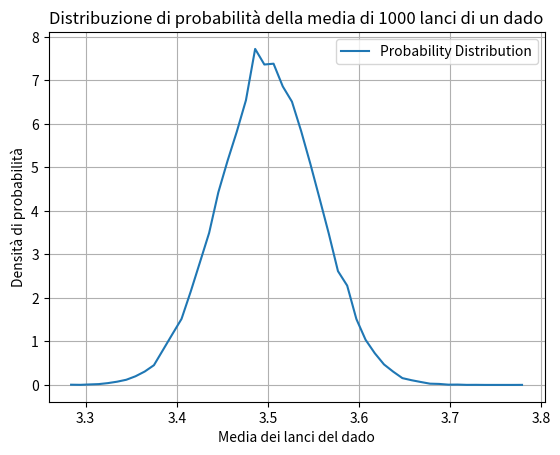

This figure's Python source:
import numpy as np
import matplotlib.pyplot as plt

# Funzione per calcolare la media di 1000 lanci di un dado
def media_dado():
    return np.mean(np.random.randint(1, 7, size=1000))

# Genera 10000 medie di 1000 lanci di un dado
medie = [media_dado() for _ in range(100000)]

# Calcola la distribuzione di probabilità
hist, bins = np.histogram(medie, bins=50, density=True)
bin_centers = (bins[:-1] + bins[1:]) / 2

# Normalizza la distribuzione
area = np.sum(hist * np.diff(bins))
hist /= area

# Plot della distribuzione normalizzata
plt.plot(bin_centers, hist, label='Probability Distribution')
plt.xlabel('Media dei lanci del dado')
plt.ylabel('Densità di probabilità')
plt.title('Distribuzione di probabilità della media di 1000 lanci di un dado')
plt.legend()
plt.grid(True)
plt.show()